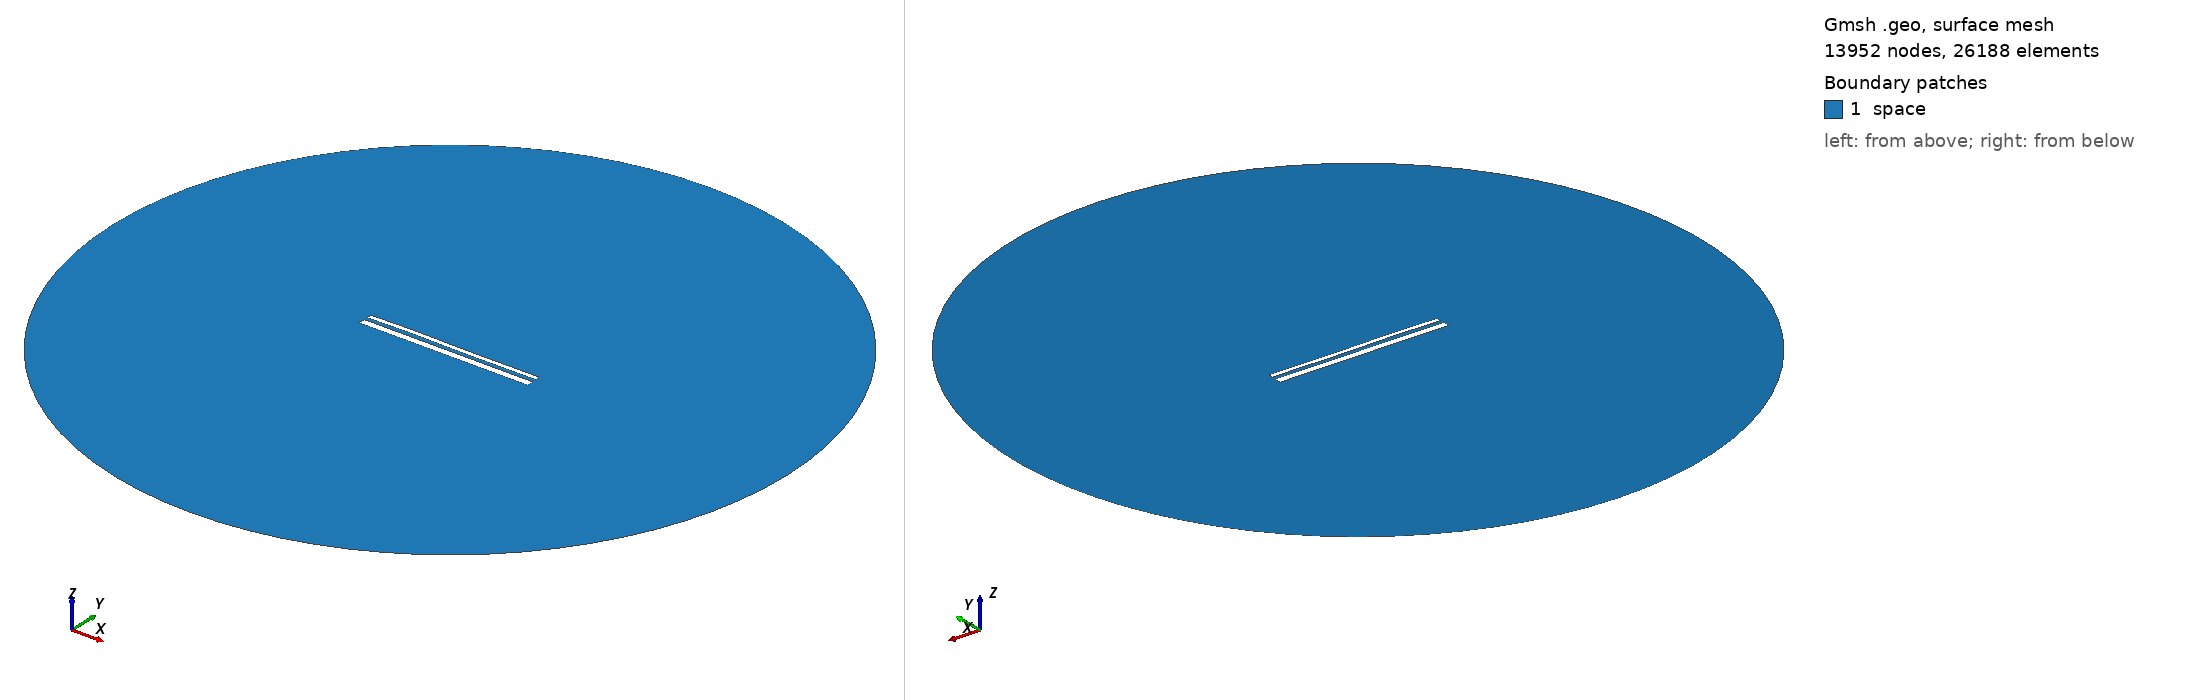

Gmsh geometry script, surface-meshed: 13952 nodes, 26188 surface elements. Boundary patches (legend numbers): 1 space. Left view from above one corner, right view from below the opposite corner. Legend entries are the model's physical surfaces. The drawing asked Gmsh for element sizes between 1% and 20% of the model's largest extent; the script's own settings can give other sizes.

=== 13599.geo (drawn) ===
//---------------------------------------
// Geometry kernel
//---------------------------------------

SetFactory("OpenCASCADE");



//---------------------------------------
// Parameters of the geometry
//---------------------------------------

// Overetch of the upper plate
overetch = 0.5;

// Distance between the plates
distance = 1.75;

// Discretization over the x axis (for the deformation)
nx = 50; 

// Length of the plate
L = 100 - overetch; 

// Number of modes
n = 4; 

// 1st mode coefficient
coeff(1) = 0.07499999999999998;
beta(1) = 0.596864 * 3.1415926535 / L;

// 2nd mode coefficient
coeff(2) = 0.07499999999999998;
beta(2) = 1.49418 * 3.1415926535 / L;

// 3rd mode coefficient
coeff(3) = 0.15;
beta(3) = 2.50025 * 3.1415926535 / L;

// 4th mode coefficient
coeff(4) = 0.07499999999999998;
beta(4) = 3.49999 * 3.1415926535 / L;



//---------------------------------------
// Upper plate (deformed rectangle)
//---------------------------------------

// Coordiantes of the upper plate
xmin = -50;
xmax = 50 - overetch;

// Height of the upper plate
yheight = 4 - 2 * overetch;

// Indexes of the points
UpperID[] = {};
LowerID[] = {};
LeftID[] = {};
RightID[] = {};

// Point index
p = 1;

// Horizontal edges
For i In {1:nx}
    x = xmin + (i-1)*(xmax - xmin)/(nx-1);

    y_bottom = distance / 2 + overetch;
    For j In {1:n}
        C = (Cosh(beta(j)*L) + Cos(beta(j)*L)) / (Sinh(beta(j)*L) + Sin(beta(j)*L));
        y_bottom  = y_bottom + coeff(j) * (Cosh(beta(j)*(x+50)) - Cos(beta(j)*(x+50)) - C * (Sinh(beta(j)*(x+50)) - Sin(beta(j)*(x+50))));
    EndFor

    y_top = y_bottom + yheight;

    Point(p) = {x, y_top, 0, 1.0};
    UpperID[i] = p;
    p = p + 1;

    Point(p) = {x, y_bottom, 0, 1.0};
    LowerID[i] = p;
    p = p + 1;
EndFor

// Create point lists
UpperPts[] = {}; LowerPts[] = {};
For i In {1:nx}
  UpperPts[] += {UpperID[i]};
  LowerPts[] += {LowerID[i]};
EndFor

// Build splines
Spline(1) = {UpperPts[]};
Spline(2) = {LowerPts[]};
Line(3) = {LowerPts[nx-1], UpperPts[nx-1]};
Line(4) = {LowerPts[0], UpperPts[0]};

// Build the plane surface
Curve Loop(1) = {2, 3, -1, -4};
Plane Surface(1) = {1};



//---------------------------------------
// Lower plate (rectangle)
//---------------------------------------

// Vertices
Point(1001) = {-50, -1, 0, 1.0};
Point(1002) = { 50, -1, 0, 1.0};
Point(1003) = { 50,  -5, 0, 1.0};
Point(1004) = {-50,  -5, 0, 1.0};

// Edges
Line(5) = {1001, 1002};
Line(6) = {1002, 1003};
Line(7) = {1003, 1004};
Line(8) = {1004, 1001};

// Plane surface
Line Loop(2) = {5, 6, 7, 8};
Plane Surface(2) = {2}; 



//---------------------------------------
// Outer (fictious) boundary
//---------------------------------------

// Points
Point(1005) = {0, 0, 0};       // Center
Point(1006) = {200, 0, 0};     // Start point
Point(1007) = {0, 200, 0};     // 90 degrees
Point(1008) = {-200, 0, 0};    // 180 degrees
Point(1009) = {0, -200, 0};    // 270 degrees

// Circle arcs (each needs start, center, end)
Circle(9) = {1006, 1005, 1007};
Circle(10) = {1007, 1005, 1008};
Circle(11) = {1008, 1005, 1009};
Circle(12) = {1009, 1005, 1006};

// Plane surface for the entire domain
Curve Loop(3) = {9, 10, 11, 12};
Surface(3) = {3};

// Subtract the plates from the whole domain to obtain the actual domain where we want to solve the equations
BooleanDifference{ Surface{3}; Delete; }{ Surface{1}; Surface{2}; Delete; }




//---------------------------------------
// Transfinite Lines/Curves
//---------------------------------------

// Set the number of points on the boundaries
r = 7;

// Plates
Transfinite Curve {1, 2} = 50*r Using Progression 1;
Transfinite Curve {3, 4} = 2*r Using Progression 1;
Transfinite Line {5, 7} = 50*r Using Progression 1;
Transfinite Line {6, 8} = 2*r Using Progression 1;

// Outer boundary
Transfinite Line {9, 10, 11, 12} = 20 Using Progression 1;



//---------------------------------------
// Physical groups
//---------------------------------------                

// Physical curves (boundaries)
Physical Line("force_segment", 10) = {2};
Physical Line("upper_plate", 11) = {1, 3, 4};
Physical Line("lower_plate", 12) = {5, 6, 7, 8};
Physical Line("boundary", 20) = {9, 10, 11, 12};

// Physical Surfaces
Physical Surface("space", 30) = {3};



//---------------------------------------
// 6. Generate the Mesh
//---------------------------------------

// 2D mesh generation
Mesh 2;
